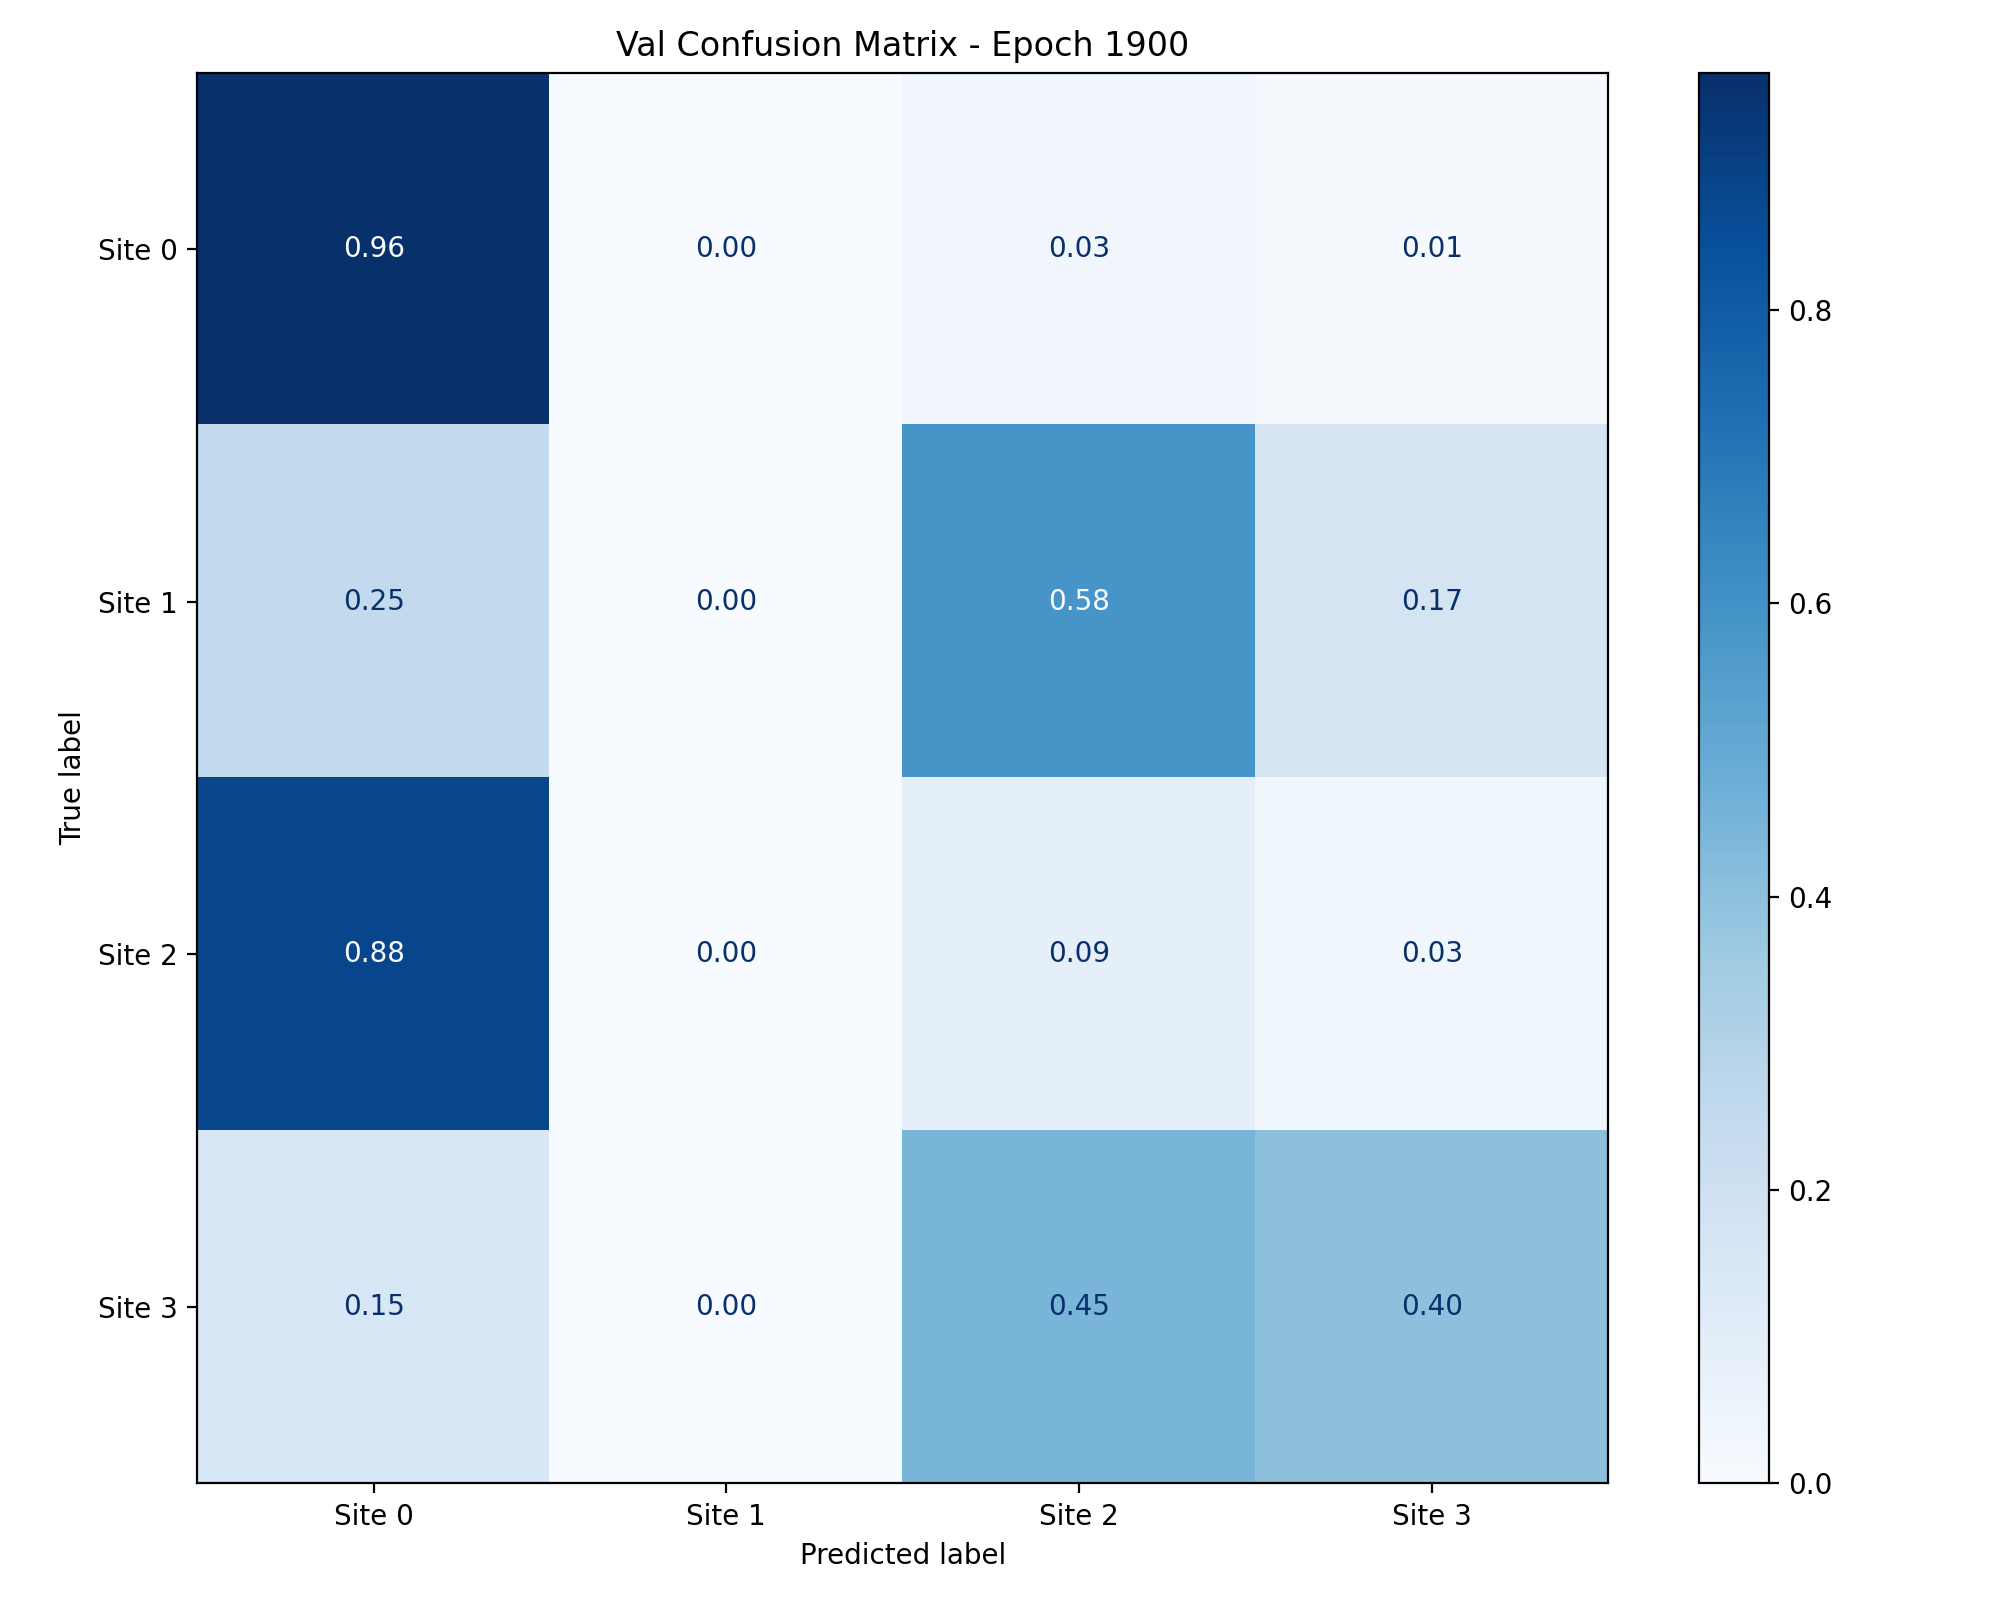

Values plotted in this chart, from the file beside it:
, Site 0, Site 1, Site 2, Site 3
Site 0, 0.9618, 0.0, 0.03053, 0.007634
Site 1, 0.25, 0.0, 0.5833, 0.1667
Site 2, 0.8793, 0.0, 0.08621, 0.03448
Site 3, 0.15, 0.0, 0.45, 0.4
